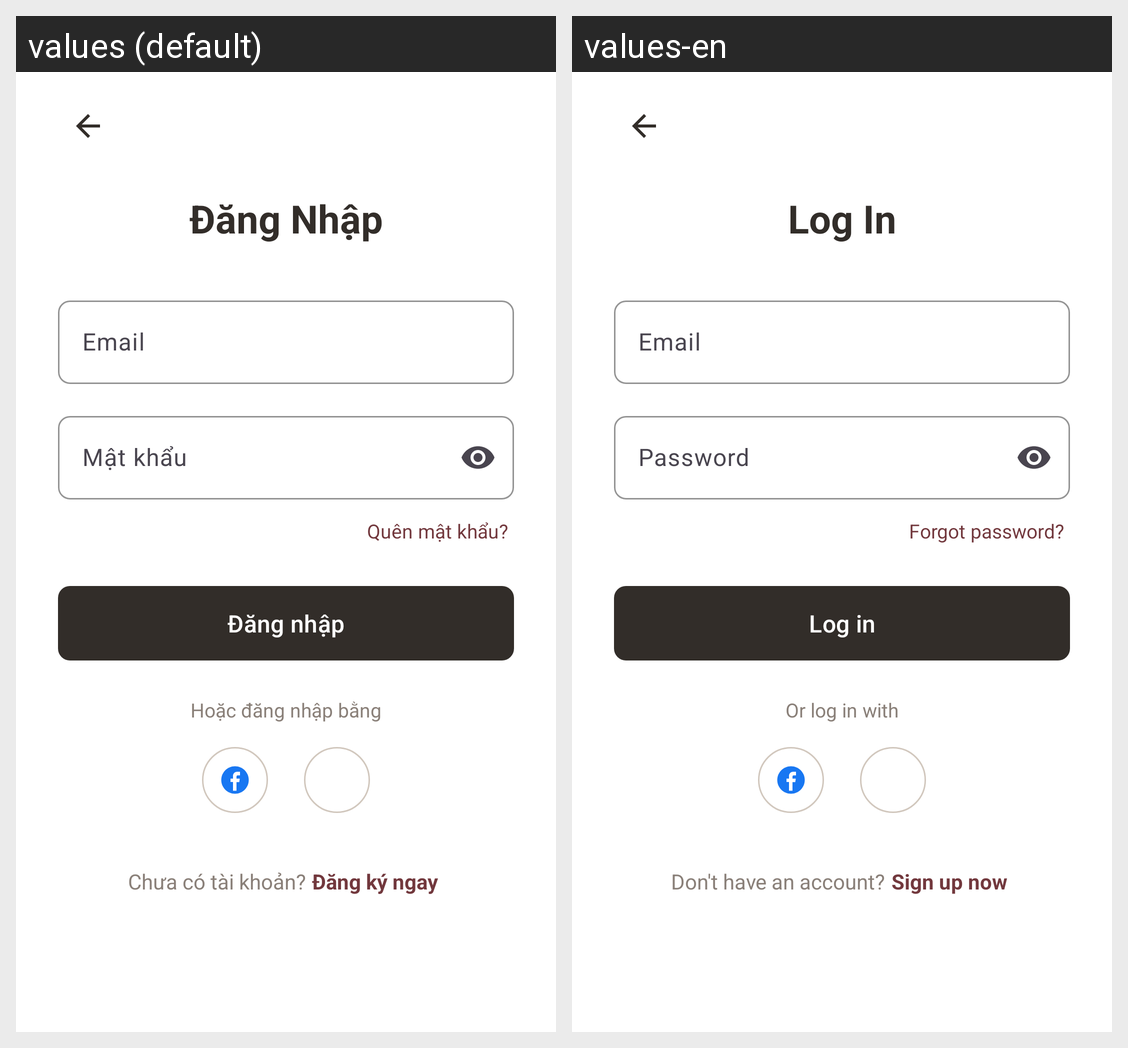

The Android screen above is rendered under two locales of the same app. Produce the string resources it draws, with the default and per-locale values.
Android screen res/layout/activity_login.xml rendered under 2 locales, left to right: values (default), values-en. Device: Nexus 5 (rendered at 1080×1920; each locale shown at half size, 540×960, under a caption strip naming it); theme Theme.Group3_Final_Project.
Strings drawn on this screen, with the default value and each locale's value (text and hints the layout hard-codes, and strings that could not be matched under every locale, appear in the picture but are not listed):

login_title
  values: Đăng Nhập
  values-en: Log In

login_email_hint
  values: Email
  values-en: Email

login_password_hint
  values: Mật khẩu
  values-en: Password

login_forgot_password
  values: Quên mật khẩu?
  values-en: Forgot password?

login_btn
  values: Đăng nhập
  values-en: Log in

welcome_or_login_with
  values: Hoặc đăng nhập bằng
  values-en: Or log in with

login_no_account
  values: Chưa có tài khoản?
  values-en: Don't have an account?

login_signup_now
  values: Đăng ký ngay
  values-en: Sign up now
